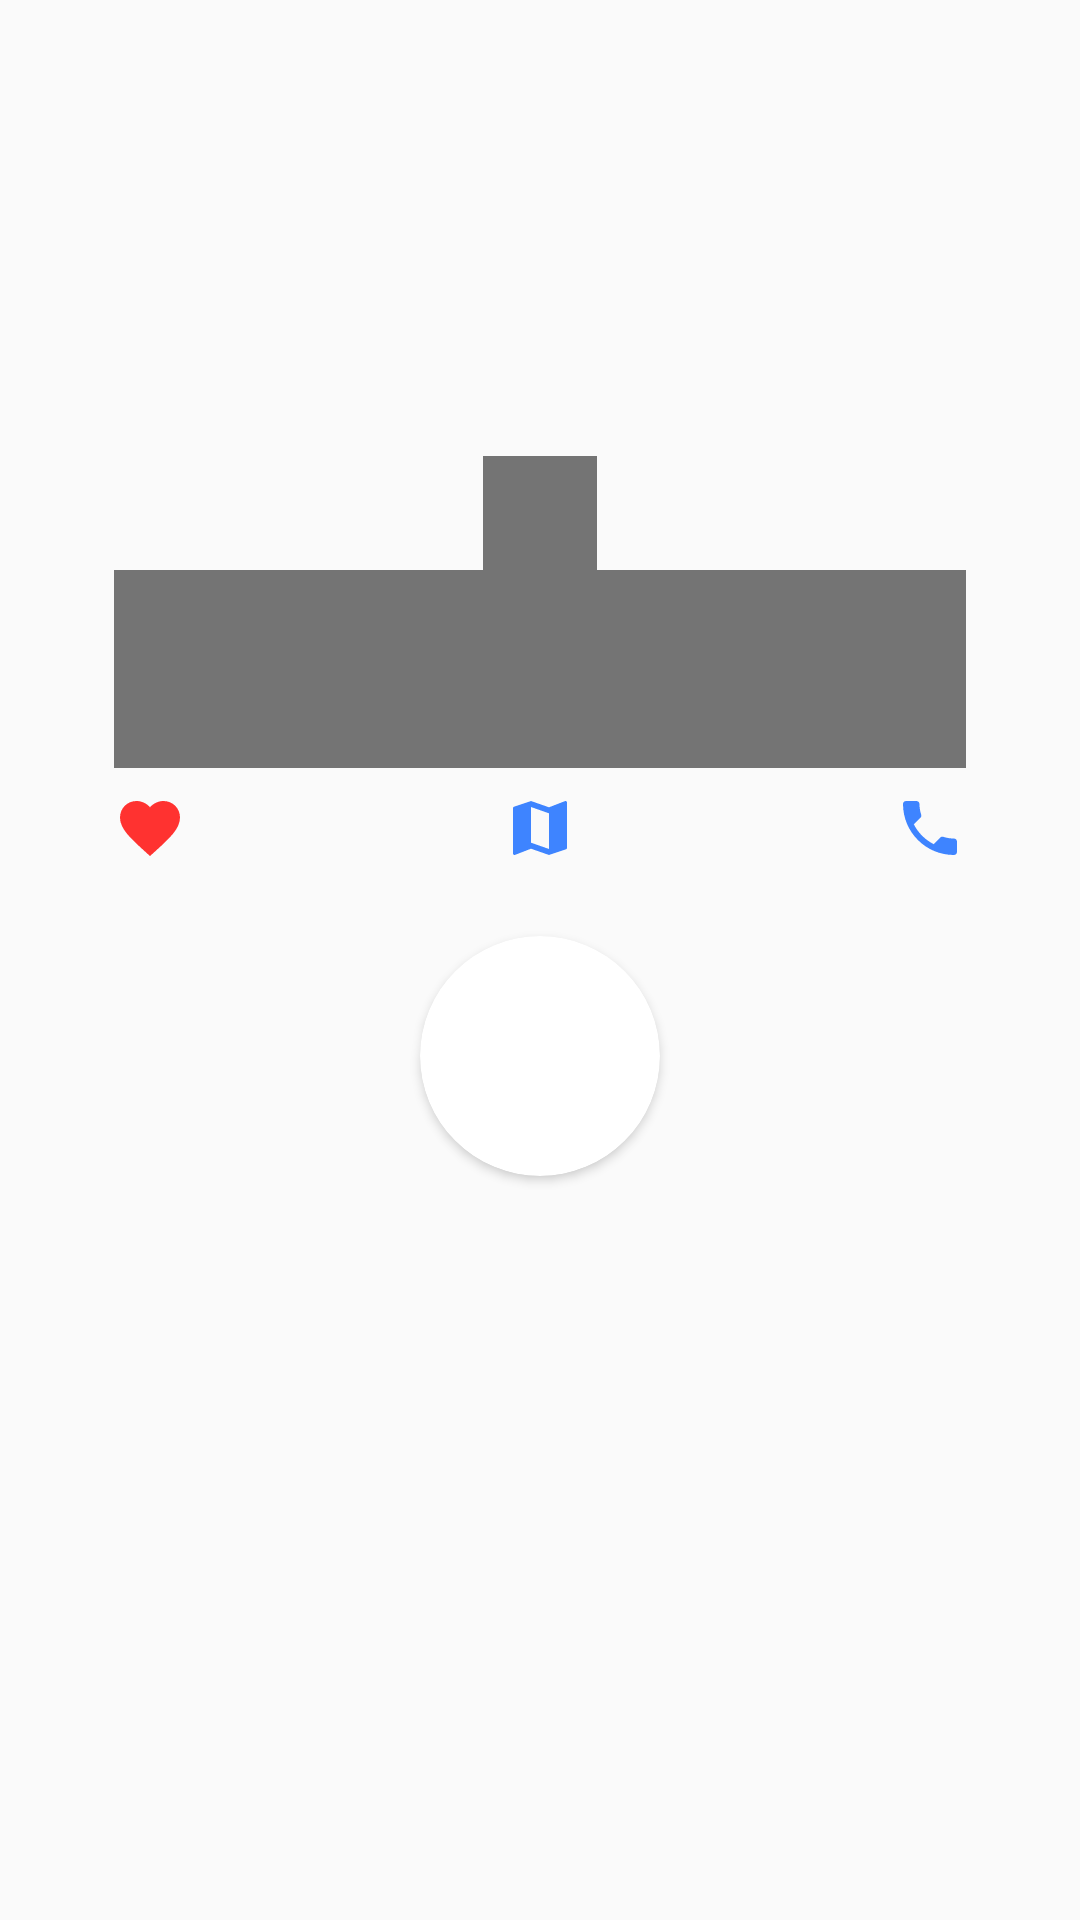

Produce the Android XML layout that renders to this screen, including the resource entries it uses.
<!-- AndroidManifest.xml: application theme AppTheme -->
<!-- res/layout/activity_venue_detail.xml -->
<?xml version="1.0" encoding="utf-8"?>
<layout xmlns:android="http://schemas.android.com/apk/res/android"
    xmlns:app="http://schemas.android.com/apk/res-auto"
    xmlns:tools="http://schemas.android.com/tools">

    <data>
        <variable
            name="viewModel"
            type="com.visally.showme.ui.venuedetail.VenueDetailViewModel"/>
    </data>

    <android.support.constraint.ConstraintLayout
        android:layout_width="match_parent"
        android:layout_height="match_parent"
        tools:context=".ui.venuedetail.VenueDetailActivity">

        <ImageView
            android:id="@+id/img_header"
            android:layout_width="0dp"
            android:layout_height="0dp"
            android:scaleType="fitCenter"
            app:layout_constraintEnd_toEndOf="parent"
            app:layout_constraintStart_toStartOf="parent"
            app:layout_constraintTop_toTopOf="parent"
            app:layout_constraintHeight_percent="0.4"
            tools:srcCompat="@tools:sample/backgrounds/scenic[0]"
            android:contentDescription="@string/venue_photo"/>

        <android.support.constraint.Guideline
            android:id="@+id/guideline_begin"
            android:layout_width="wrap_content"
            android:layout_height="wrap_content"
            android:orientation="vertical"
            app:layout_constraintGuide_begin="30dp" />

        <android.support.constraint.Guideline
            android:id="@+id/guideline_end"
            android:layout_width="wrap_content"
            android:layout_height="wrap_content"
            android:orientation="vertical"
            app:layout_constraintGuide_end="30dp" />

        <ImageView
            android:id="@+id/img_heart"
            android:layout_width="wrap_content"
            android:layout_height="wrap_content"
            android:layout_marginStart="8dp"
            android:layout_marginLeft="8dp"
            android:layout_marginTop="8dp"
            app:layout_constraintStart_toStartOf="@+id/guideline_begin"
            app:layout_constraintTop_toBottomOf="@+id/img_header"
            app:srcCompat="@drawable/ic_favorite_red"
            android:contentDescription="@string/like_photo"/>

        <TextView
            android:id="@+id/txt_like_count"
            style="@style/TextStyle.Like"
            android:layout_width="wrap_content"
            android:layout_height="wrap_content"
            app:layout_constraintBottom_toBottomOf="@+id/img_heart"
            app:layout_constraintStart_toEndOf="@+id/img_heart"
            app:layout_constraintTop_toTopOf="@+id/img_heart"
            tools:text="1500"/>

        <ImageView
            android:id="@+id/img_map"
            android:layout_width="wrap_content"
            android:layout_height="wrap_content"
            android:layout_marginStart="8dp"
            android:layout_marginLeft="8dp"
            android:layout_marginTop="8dp"
            android:layout_marginEnd="8dp"
            android:layout_marginRight="8dp"
            android:onClick="@{()->viewModel.onMapClick()}"
            app:layout_constraintEnd_toEndOf="parent"
            app:layout_constraintStart_toStartOf="parent"
            app:layout_constraintTop_toBottomOf="@+id/img_header"
            app:srcCompat="@drawable/ic_map_blue"
            android:contentDescription="@string/go_to_map"/>

        <ImageView
            android:id="@+id/img_call"
            android:layout_width="wrap_content"
            android:layout_height="wrap_content"
            android:layout_marginTop="8dp"
            android:layout_marginEnd="8dp"
            android:layout_marginRight="8dp"
            android:onClick="@{()->viewModel.onCallClicked()}"
            app:layout_constraintEnd_toStartOf="@+id/guideline_end"
            app:layout_constraintTop_toBottomOf="@+id/img_header"
            app:srcCompat="@drawable/ic_call_blue"
            android:contentDescription="@string/call"/>

        <TextView
            android:id="@+id/txt_address"
            style="@style/TextStyle.Title.Sub.Light"
            android:background="@color/md_grey_900_glassy"
            android:layout_width="0dp"
            android:layout_height="wrap_content"
            android:padding="5dp"
            android:gravity="center"
            android:layout_marginStart="8dp"
            android:layout_marginLeft="8dp"
            android:layout_marginEnd="8dp"
            android:layout_marginRight="8dp"
            app:layout_constraintBottom_toBottomOf="@+id/img_header"
            app:layout_constraintEnd_toStartOf="@+id/guideline_end"
            app:layout_constraintStart_toStartOf="@+id/guideline_begin" />

        <TextView
            android:id="@+id/txt_title"
            style="@style/TextStyle.Title.Light"
            android:background="@color/md_grey_900_glassy"
            android:layout_width="0dp"
            android:padding="5dp"
            android:gravity="center"
            android:layout_height="wrap_content"
            android:layout_marginStart="8dp"
            android:layout_marginLeft="8dp"
            android:layout_marginEnd="8dp"
            android:layout_marginRight="8dp"
            app:layout_constraintBottom_toTopOf="@+id/txt_address"
            app:layout_constraintEnd_toStartOf="@+id/guideline_end"
            app:layout_constraintStart_toStartOf="@+id/guideline_begin" />

        <ImageButton
            android:id="@+id/img_category"
            android:layout_width="38dp"
            android:layout_height="38dp"
            android:layout_marginStart="8dp"
            android:layout_marginLeft="8dp"
            android:background="@color/md_grey_900_glassy"
            android:contentDescription="@string/category"
            app:layout_constraintBottom_toTopOf="@+id/txt_title"
            app:layout_constraintEnd_toEndOf="@+id/txt_title"
            app:layout_constraintStart_toStartOf="@+id/guideline_begin" />

        <android.support.v7.widget.CardView
            android:id="@+id/card_img_holder"
            android:layout_width="80dp"
            android:layout_height="80dp"
            android:layout_centerHorizontal="true"
            android:layout_marginStart="8dp"
            android:layout_marginLeft="8dp"
            android:layout_marginTop="24dp"
            android:layout_marginEnd="8dp"
            android:layout_marginRight="8dp"
            android:innerRadius="0dp"
            android:shape="ring"
            android:thicknessRatio="1.9"
            app:cardCornerRadius="40dp"
            app:layout_constraintEnd_toStartOf="@+id/guideline_end"
            app:layout_constraintStart_toStartOf="@+id/guideline_begin"
            app:layout_constraintTop_toBottomOf="@+id/img_map">

            <ImageView
                android:id="@+id/img_avatar"
                android:layout_width="match_parent"
                android:layout_height="80dp"
                android:layout_alignParentTop="true"
                android:layout_centerHorizontal="true"
                android:contentDescription="@string/user_avatar"/>
        </android.support.v7.widget.CardView>

        <TextView
            android:id="@+id/txt_user_name"
            style="@style/TextStyle.Title"
            android:layout_width="0dp"
            android:layout_height="wrap_content"
            android:gravity="center"
            android:layout_marginStart="8dp"
            android:layout_marginLeft="8dp"
            android:layout_marginTop="16dp"
            android:layout_marginEnd="8dp"
            android:layout_marginRight="8dp"
            app:layout_constraintEnd_toStartOf="@+id/guideline_end"
            app:layout_constraintStart_toStartOf="@+id/guideline_begin"
            app:layout_constraintTop_toBottomOf="@+id/card_img_holder" />

        <TextView
            android:id="@+id/txt_Tip"
            style="@style/TextStyle.Title.Sub"
            android:layout_width="0dp"
            android:layout_height="wrap_content"
            android:gravity="center"
            android:layout_marginStart="8dp"
            android:layout_marginLeft="8dp"
            android:layout_marginTop="16dp"
            android:layout_marginEnd="8dp"
            android:layout_marginRight="8dp"
            app:layout_constraintEnd_toStartOf="@+id/guideline_end"
            app:layout_constraintStart_toStartOf="@+id/guideline_begin"
            app:layout_constraintTop_toBottomOf="@+id/txt_user_name" />

        <ProgressBar
            android:id="@+id/pv_loading"
            android:layout_width="wrap_content"
            android:layout_height="wrap_content"
            android:visibility="gone"
            app:layout_constraintStart_toStartOf="parent"
            app:layout_constraintEnd_toEndOf="parent"
            app:layout_constraintTop_toTopOf="parent"
            app:layout_constraintBottom_toBottomOf="parent"/>


    </android.support.constraint.ConstraintLayout>
</layout>
<!-- resources referenced by this layout -->
<resources>
  <color name="md_grey_900_glassy">#9d212121</color>
  <!-- drawable ic_favorite_red (drawable) -->
  <vector android:height="24dp" android:tint="#FF3230"
      android:viewportHeight="24.0" android:viewportWidth="24.0"
      android:width="24dp" xmlns:android="http://schemas.android.com/apk/res/android">
      <path android:fillColor="#FF000000" android:pathData="M12,21.35l-1.45,-1.32C5.4,15.36 2,12.28 2,8.5 2,5.42 4.42,3 7.5,3c1.74,0 3.41,0.81 4.5,2.09C13.09,3.81 14.76,3 16.5,3 19.58,3 22,5.42 22,8.5c0,3.78 -3.4,6.86 -8.55,11.54L12,21.35z"/>
  </vector>
  <!-- drawable ic_map_blue (drawable) -->
  <vector android:height="24dp" android:tint="#3E84FF"
      android:viewportHeight="24.0" android:viewportWidth="24.0"
      android:width="24dp" xmlns:android="http://schemas.android.com/apk/res/android">
      <path android:fillColor="#FF000000" android:pathData="M20.5,3l-0.16,0.03L15,5.1 9,3 3.36,4.9c-0.21,0.07 -0.36,0.25 -0.36,0.48V20.5c0,0.28 0.22,0.5 0.5,0.5l0.16,-0.03L9,18.9l6,2.1 5.64,-1.9c0.21,-0.07 0.36,-0.25 0.36,-0.48V3.5c0,-0.28 -0.22,-0.5 -0.5,-0.5zM15,19l-6,-2.11V5l6,2.11V19z"/>
  </vector>
  <string name="call">call</string>
  <string name="category">category</string>
  <string name="go_to_map">go to map</string>
  <string name="like_photo">like photo</string>
  <string name="user_avatar">user avatar</string>
  <string name="venue_photo">venue photo</string>
  <style name="TextStyle.Like" parent="TextStyle">
          <item name="android:textSize">12sp</item>
          <item name="android:textColor">@color/md_pink_A200</item>
          <item name="android:textStyle">bold</item>
          <item name="android:textAppearance">@style/TextAppearance.Text.Bold</item>
      </style>
  <style name="TextStyle.Title" parent="TextStyle">
          <item name="android:textSize">18sp</item>
          <item name="android:textStyle">bold</item>
          <item name="android:textColor">@color/md_grey_900</item>
          <item name="android:textAppearance">@style/TextAppearance.Text.Bold</item>
      </style>
  <style name="TextStyle.Title.Light" parent="TextStyle">
          <item name="android:textSize">18sp</item>
          <item name="android:textStyle">bold</item>
          <item name="android:textColor">@color/md_grey_200</item>
          <item name="android:textAppearance">@style/TextAppearance.Text.Bold</item>
      </style>
  <style name="TextStyle.Title.Sub" parent="TextStyle">
          <item name="android:textSize">16sp</item>
          <item name="android:textColor">@color/md_grey_800</item>
          <item name="android:textAppearance">@style/TextAppearance.Text.Regular</item>
      </style>
  <style name="TextStyle.Title.Sub.Light" parent="TextStyle">
          <item name="android:textSize">16sp</item>
          <item name="android:textColor">@color/md_grey_200</item>
          <item name="android:textAppearance">@style/TextAppearance.Text.Regular</item>
      </style>
  <style name="AppTheme" parent="Theme.AppCompat.Light.NoActionBar">
          
          <item name="colorPrimary">@color/colorPrimary</item>
          <item name="colorPrimaryDark">@color/colorPrimaryDark</item>
          <item name="colorAccent">@color/colorAccent</item>
      </style>
  <style name="TextStyle">
          <item name="android:padding">2dp</item>
      </style>
  <color name="md_pink_A200">#FF4081</color>
  <style name="TextAppearance.Text.Bold" parent="android:TextAppearance">
          <item name="fontPath">fonts/source-sans-pro/SourceSansPro-Bold.ttf</item>
      </style>
  <color name="md_grey_900">#212121</color>
  <color name="md_grey_200">#EEEEEE</color>
  <color name="md_grey_800">#424242</color>
  <style name="TextAppearance.Text.Regular" parent="android:TextAppearance">
          <item name="fontPath">fonts/source-sans-pro/SourceSansPro-Regular.ttf</item>
      </style>
  <color name="colorPrimary">#4DB6AC</color>
  <color name="colorPrimaryDark">#4DB6AC</color>
  <color name="colorAccent">#0288D1</color>
</resources>
